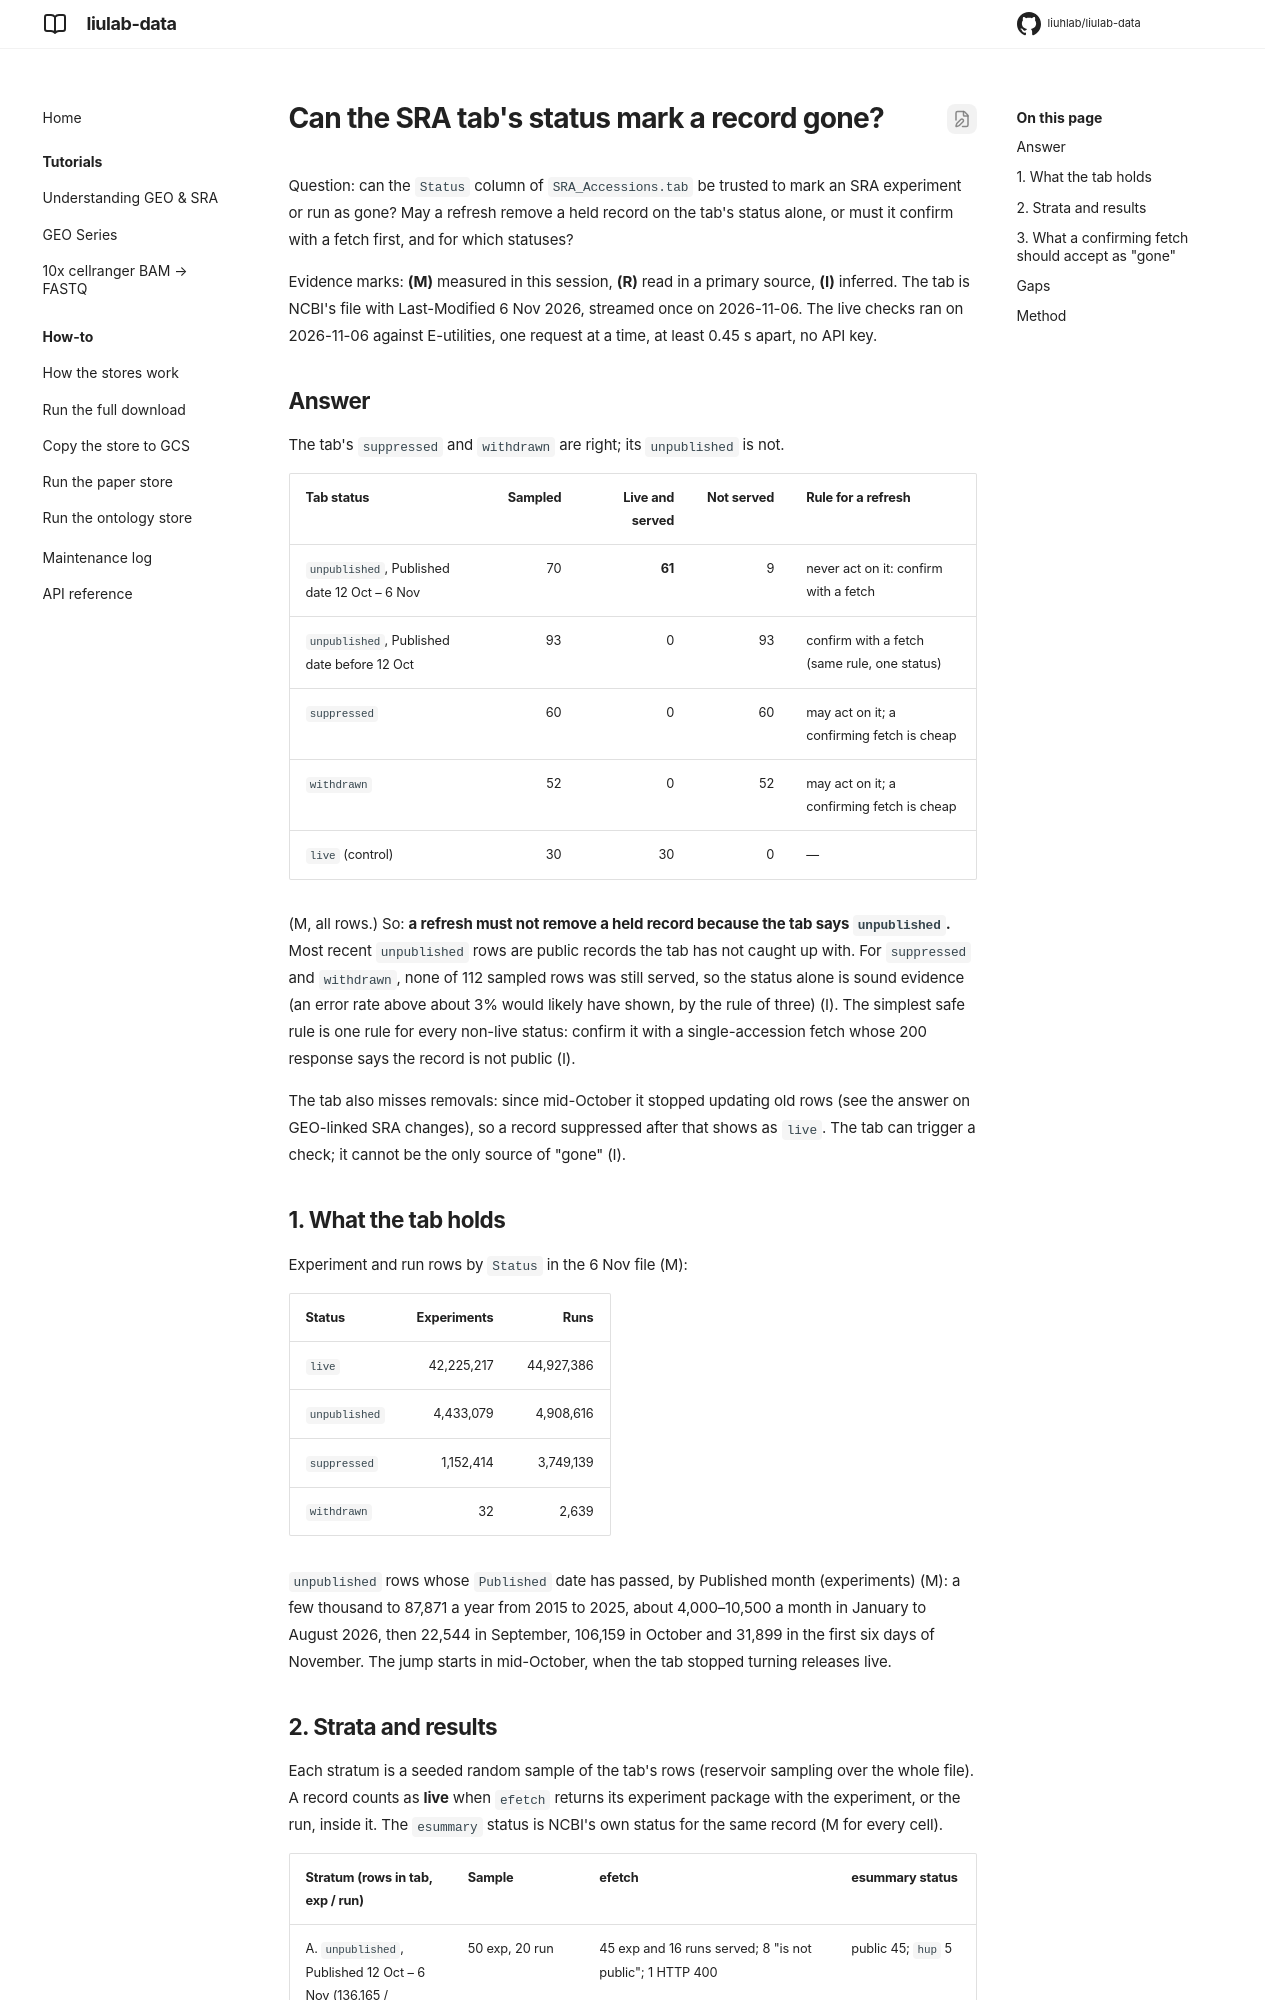

repository: liuhlab/liulab-data · page: research/sra-tab-status/index.html · generator: mkdocs

---
search:
  exclude: true
---

# Can the SRA tab's status mark a record gone?

Question: can the `Status` column of `SRA_Accessions.tab` be trusted to mark an SRA experiment
or run as gone? May a refresh remove a held record on the tab's status alone, or must it
confirm with a fetch first, and for which statuses?

Evidence marks: **(M)** measured in this session, **(R)** read in a primary source,
**(I)** inferred. The tab is NCBI's file with Last-Modified 6 Nov 2026, streamed once on
2026-11-06. The live checks ran on 2026-11-06 against E-utilities, one request at a time,
at least 0.45 s apart, no API key.

## Answer

The tab's `suppressed` and `withdrawn` are right; its `unpublished` is not.

| Tab status | Sampled | Live and served | Not served | Rule for a refresh |
| --- | ---: | ---: | ---: | --- |
| `unpublished`, Published date 12 Oct – 6 Nov | 70 | **61** | 9 | never act on it: confirm with a fetch |
| `unpublished`, Published date before 12 Oct | 93 | 0 | 93 | confirm with a fetch (same rule, one status) |
| `suppressed` | 60 | 0 | 60 | may act on it; a confirming fetch is cheap |
| `withdrawn` | 52 | 0 | 52 | may act on it; a confirming fetch is cheap |
| `live` (control) | 30 | 30 | 0 | — |

(M, all rows.) So: **a refresh must not remove a held record because the tab says
`unpublished`.** Most recent `unpublished` rows are public records the tab has not caught up
with. For `suppressed` and `withdrawn`, none of 112 sampled rows was still served, so the
status alone is sound evidence (an error rate above about 3% would likely have shown, by the
rule of three) (I). The simplest safe rule is one rule for every non-live status: confirm it
with a single-accession fetch whose 200 response says the record is not public (I).

The tab also misses removals: since mid-October it stopped updating old rows (see the
answer on GEO-linked SRA changes), so a record suppressed after that shows as `live`. The tab
can trigger a check; it cannot be the only source of "gone" (I).

## 1. What the tab holds

Experiment and run rows by `Status` in the 6 Nov file (M):

| Status | Experiments | Runs |
| --- | ---: | ---: |
| `live` | 42,225,217 | 44,927,386 |
| `unpublished` | 4,433,079 | 4,908,616 |
| `suppressed` | 1,152,414 | 3,749,139 |
| `withdrawn` | 32 | 2,639 |

`unpublished` rows whose `Published` date has passed, by Published month (experiments) (M):
a few thousand to 87,871 a year from 2015 to 2025, about 4,000–10,500 a month in January to
August 2026, then 22,544 in September, 106,159 in October and 31,899 in the first six days
of November. The jump starts in mid-October, when the tab stopped turning releases live.
